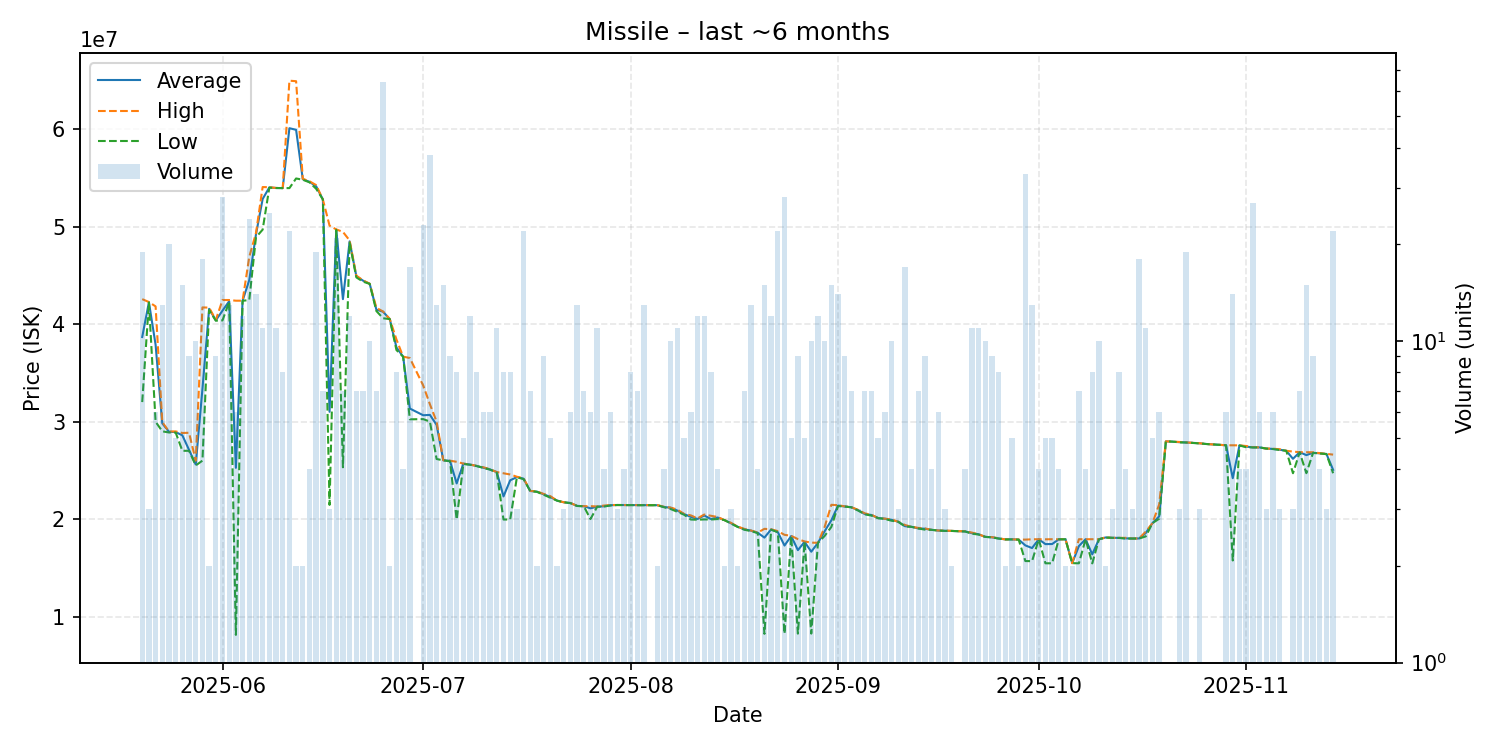

The table this chart was drawn from, first rows:
date, average, highest, lowest, order_count, volume
2025-05-20, 38677895, 42560000, 32000000, 9, 19
2025-05-21, 42250000, 42265000, 42220000, 3, 3
2025-05-22, 37876667, 41815000, 29980000, 5, 6
2025-05-23, 29811538, 29950000, 29000000, 6, 13
2025-05-24, 28950500, 28980000, 28880000, 12, 20
2025-05-25, 28922000, 28990000, 28870000, 3, 5
2025-05-26, 28586667, 28830000, 27000000, 7, 15
2025-05-27, 27092222, 28850000, 27000000, 8, 9
2025-05-28, 25597000, 25985000, 25500000, 4, 10
2025-05-29, 33333778, 41710000, 25990000, 17, 18
2025-05-30, 41570000, 41690000, 41450000, 2, 2
2025-05-31, 40386667, 40430000, 40350000, 7, 9
2025-06-01, 41379286, 42470000, 40380000, 12, 28
2025-06-02, 42350000, 42470000, 42290000, 6, 13
2025-06-03, 25254667, 42400000, 8116000, 5, 6
2025-06-04, 42394167, 42400000, 42390000, 6, 12
2025-06-05, 44516667, 46900000, 42470000, 10, 24
2025-06-06, 49192857, 49330000, 48900000, 8, 14
2025-06-07, 52832727, 54060000, 49690000, 9, 11
2025-06-08, 54023200, 54040000, 54000000, 12, 25
2025-06-09, 53962727, 53970000, 53960000, 6, 11
2025-06-10, 53950000, 53950000, 53950000, 3, 8
2025-06-11, 60097273, 64970000, 53950000, 17, 22
2025-06-12, 59930000, 64920000, 54940000, 2, 2
2025-06-13, 54860000, 54910000, 54810000, 2, 2
2025-06-14, 54597500, 54650000, 54545000, 3, 4
2025-06-15, 54134211, 54260000, 53880000, 9, 19
2025-06-16, 52790000, 52790000, 52790000, 4, 7
2025-06-17, 31000000, 50100000, 21450000, 2, 3
2025-06-18, 49700000, 49715000, 49660000, 6, 21
2025-06-19, 42560000, 49460000, 25310000, 3, 7
2025-06-20, 48485833, 48580000, 48350000, 10, 12
2025-06-21, 44927143, 44970000, 44795000, 7, 7
2025-06-22, 44457143, 44490000, 44355000, 6, 7
2025-06-23, 44135000, 44140000, 44130000, 4, 10
2025-06-24, 41481429, 41670000, 41340000, 2, 7
2025-06-25, 41268438, 41290000, 40600000, 9, 64
2025-06-26, 40515000, 40520000, 40510000, 2, 2
2025-06-27, 37606250, 38420000, 37335000, 4, 8
2025-06-28, 36660000, 36660000, 36660000, 1, 4
2025-06-29, 31335882, 36520000, 30230000, 5, 17
2025-07-01, 30647391, 33700000, 30250000, 7, 23
2025-07-02, 30684474, 31770000, 30000000, 15, 38
2025-07-03, 29661538, 30000000, 26160000, 4, 13
2025-07-04, 26028667, 26030000, 26020000, 4, 15
2025-07-05, 25967778, 25990000, 25930000, 6, 9
2025-07-06, 23655000, 25870000, 19950000, 5, 8
2025-07-07, 25680000, 25690000, 25650000, 3, 5
2025-07-08, 25585000, 25590000, 25570000, 6, 12
2025-07-09, 25446250, 25450000, 25430000, 5, 8
2025-07-10, 25263333, 25310000, 25245000, 4, 6
2025-07-11, 25080000, 25100000, 25070000, 3, 6
2025-07-12, 24812727, 24820000, 24750000, 3, 11
2025-07-13, 22320000, 24690000, 19950000, 4, 8
2025-07-14, 23977500, 24570000, 19950000, 6, 8
2025-07-15, 24300000, 24340000, 24280000, 3, 3
2025-07-16, 24138636, 24170000, 24100000, 7, 22
2025-07-17, 22874286, 22890000, 22865000, 5, 7
2025-07-18, 22810000, 22830000, 22790000, 2, 2
2025-07-19, 22542222, 22575000, 22490000, 7, 9
... 114 more rows
